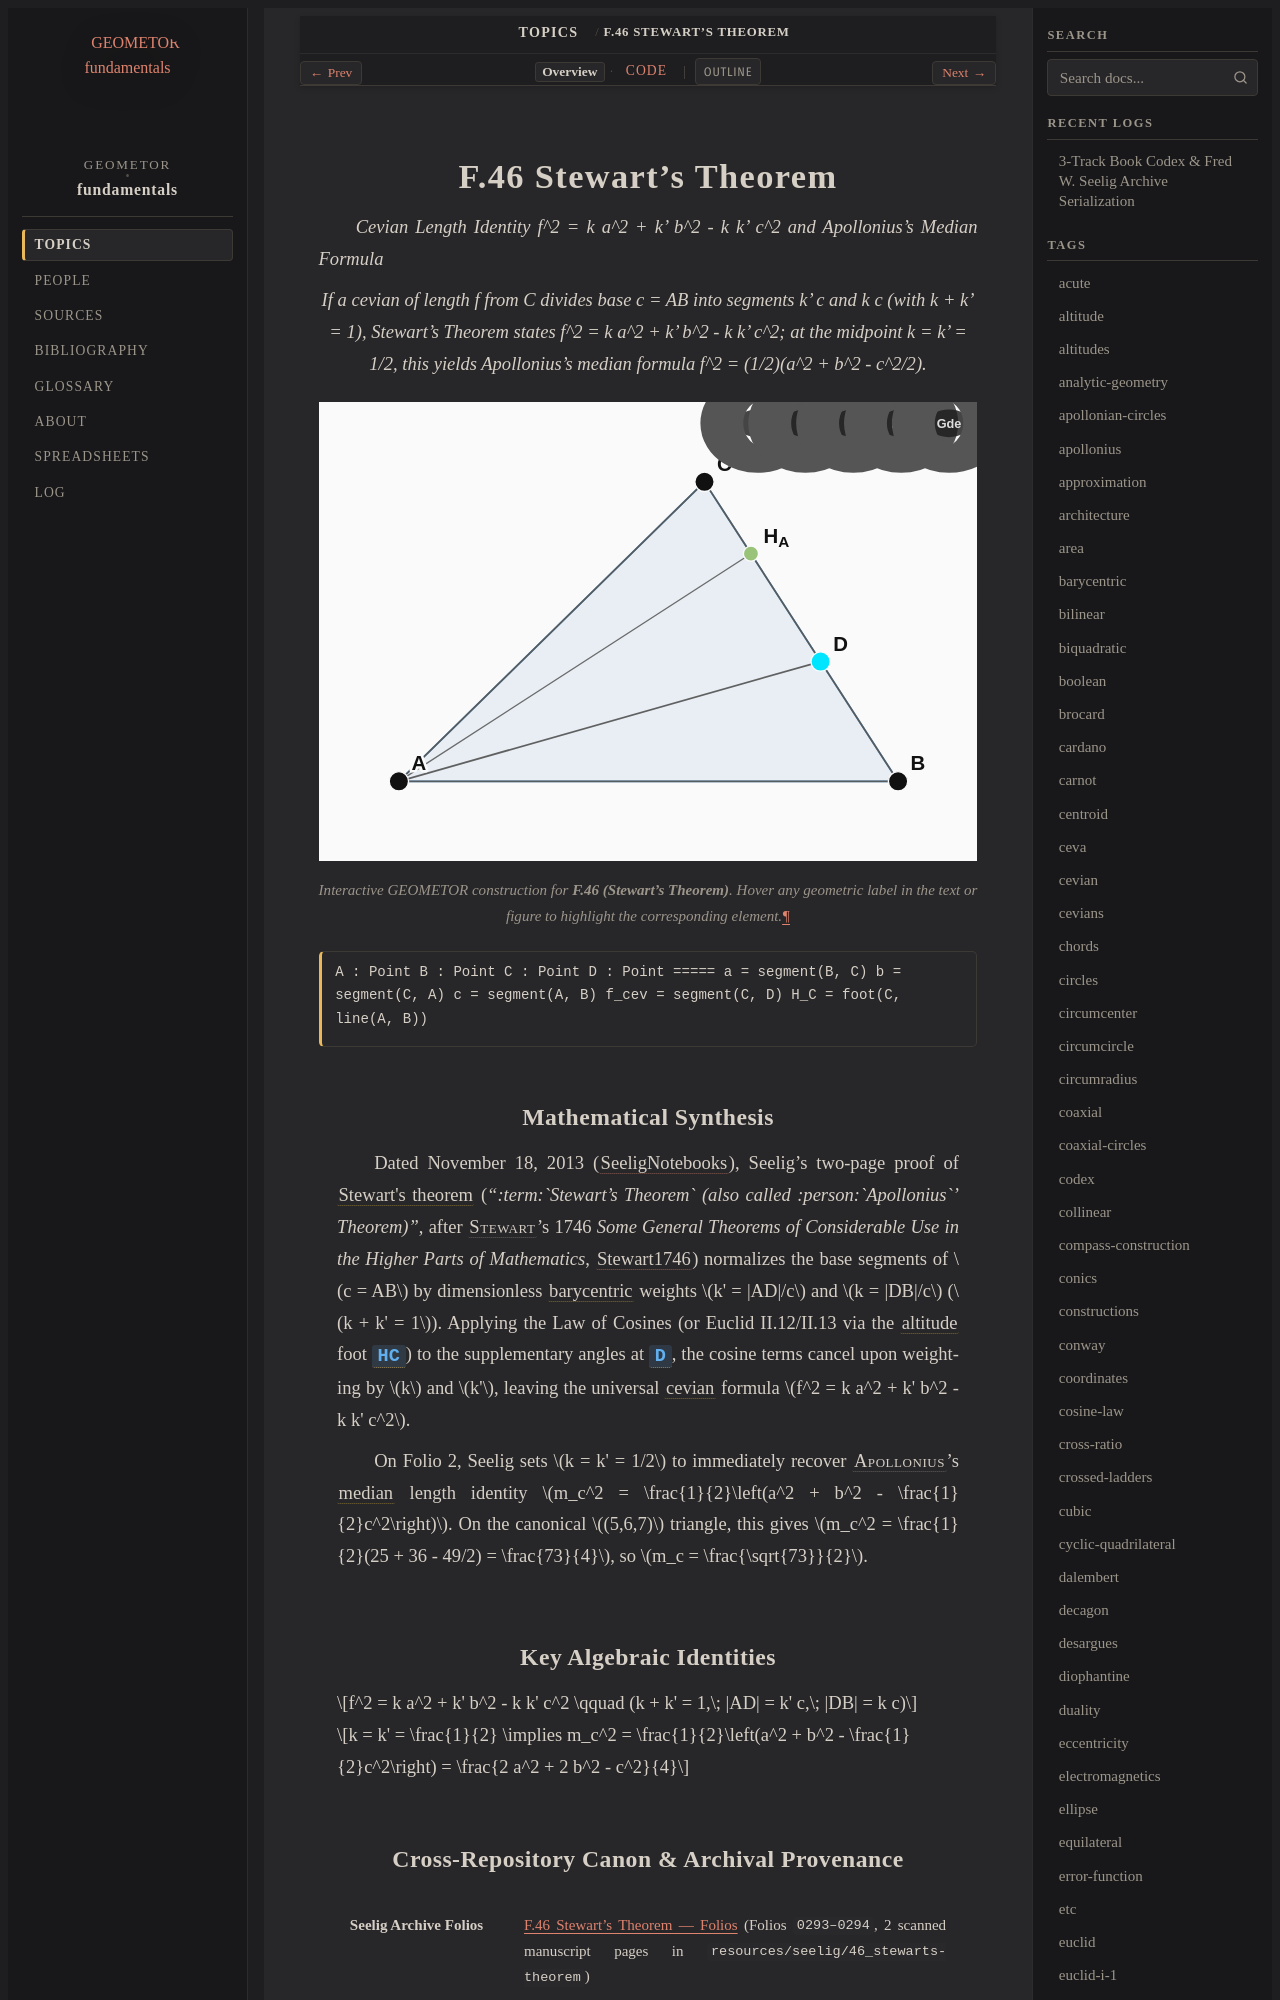

repository: geometor/fundamentals · page: topics/f-46/index.html · generator: sphinx

:order: 46
:type: topic
:category: Projective & Harmonic Geometry
:tags: stewart, apollonius, cevian, median, cosine-law

.. _f-46:

======================
F.46 Stewart's Theorem
======================

*Cevian Length Identity f^2 = k a^2 + k' b^2 - k k' c^2 and Apollonius's Median Formula*

.. enunciation::

   If a cevian of length f from C divides base c = AB into segments k' c and k c (with k + k' = 1), Stewart's Theorem states f^2 = k a^2 + k' b^2 - k k' c^2; at the midpoint k = k' = 1/2, this yields Apollonius's median formula f^2 = (1/2)(a^2 + b^2 - c^2/2).

.. figure:: f-46.svg
   :align: center
   :width: 100%

   Interactive GEOMETOR construction for **F.46 (Stewart's Theorem)**. Hover any geometric label in the text or figure to highlight the corresponding element.

.. signature::

   A : Point
   B : Point
   C : Point
   D : Point
   =====
   a = segment(B, C)
   b = segment(C, A)
   c = segment(A, B)
   f_cev = segment(C, D)
   H_C = foot(C, line(A, B))
